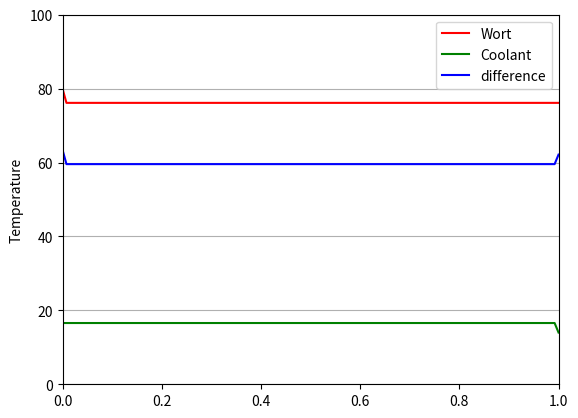

Write the Python code that produced this figure.
import matplotlib.pyplot as plt
import matplotlib.animation as animation
import numpy as np

class CFC:
    def __init__(self, Ta_in, Tb_in, Fa, Fb, k, Ca, Cb, N:int):
        self.N = N
        self.Ta_in = Ta_in
        self.Tb_in = Tb_in
        self.Ta = np.array(N * [Ta_in], dtype='float')
        self.Tb = np.array(N * [Tb_in], dtype='float')            
        self.Ca = Fa * Ca
        self.Cb = Fb * Cb
        self.k = k

    def update(self):
        for i in range(self.N):
            dQ = self.k * (self.Ta[i] - self.Tb[i])
            self.Ta[i] -= dQ / self.Ca
            self.Tb[i] += dQ / self.Cb
        self.Ta = np.roll(self.Ta, 1)
        self.Tb = np.roll(self.Tb, -1)
        self.Ta[0] = self.Ta_in
        self.Tb[-1] = self.Tb_in

class Simulation:
    def __init__(self, Ta_in, Tb_in, Fa, Fb, k, Ca:float=1, Cb:float=1, N:int=250):
        self.cfc = CFC(Ta_in, Tb_in, Fa, Fb, k, Ca, Cb, N)
        self.x = np.linspace(0, 1, N)
        self.fig, ax = plt.subplots()
        plt.grid(axis='y')
        self.Ta_plot = ax.plot(self.x, self.cfc.Ta, '-r', label='Wort')[0]
        self.Tb_plot = ax.plot(self.x, self.cfc.Tb, '-g', label='Coolant')[0]
        self.Tdiff_plot = ax.plot(self.x, self.cfc.Ta - self.cfc.Tb, '-b', label='difference')[0]
        ax.set(xlim=[0, 1], ylim=[0, 100], ylabel='Temperature')
        #ax.set_yscale('log')
        ax.legend()

    def update(self, frame):
        self.cfc.update()
        self.Ta_plot.set_ydata(self.cfc.Ta)
        self.Tb_plot.set_ydata(self.cfc.Tb)
        self.Tdiff_plot.set_ydata(self.cfc.Ta - self.cfc.Tb)
        return (self.Ta_plot, self.Tb_plot, self.Tdiff_plot)
    
def main():
    sim = Simulation(N=254, Ta_in=80, Tb_in=14, Fa=2/60, Fb=3/60, k=0.001)
    ani = animation.FuncAnimation(
        fig=sim.fig,
        func=sim.update,
        save_count=1200,
        interval=10,
        blit=True
    )
    plt.show()
    print(sim.cfc.Ta[-1])
    print(sim.cfc.Tb[0])

if __name__ == '__main__':
    main()
